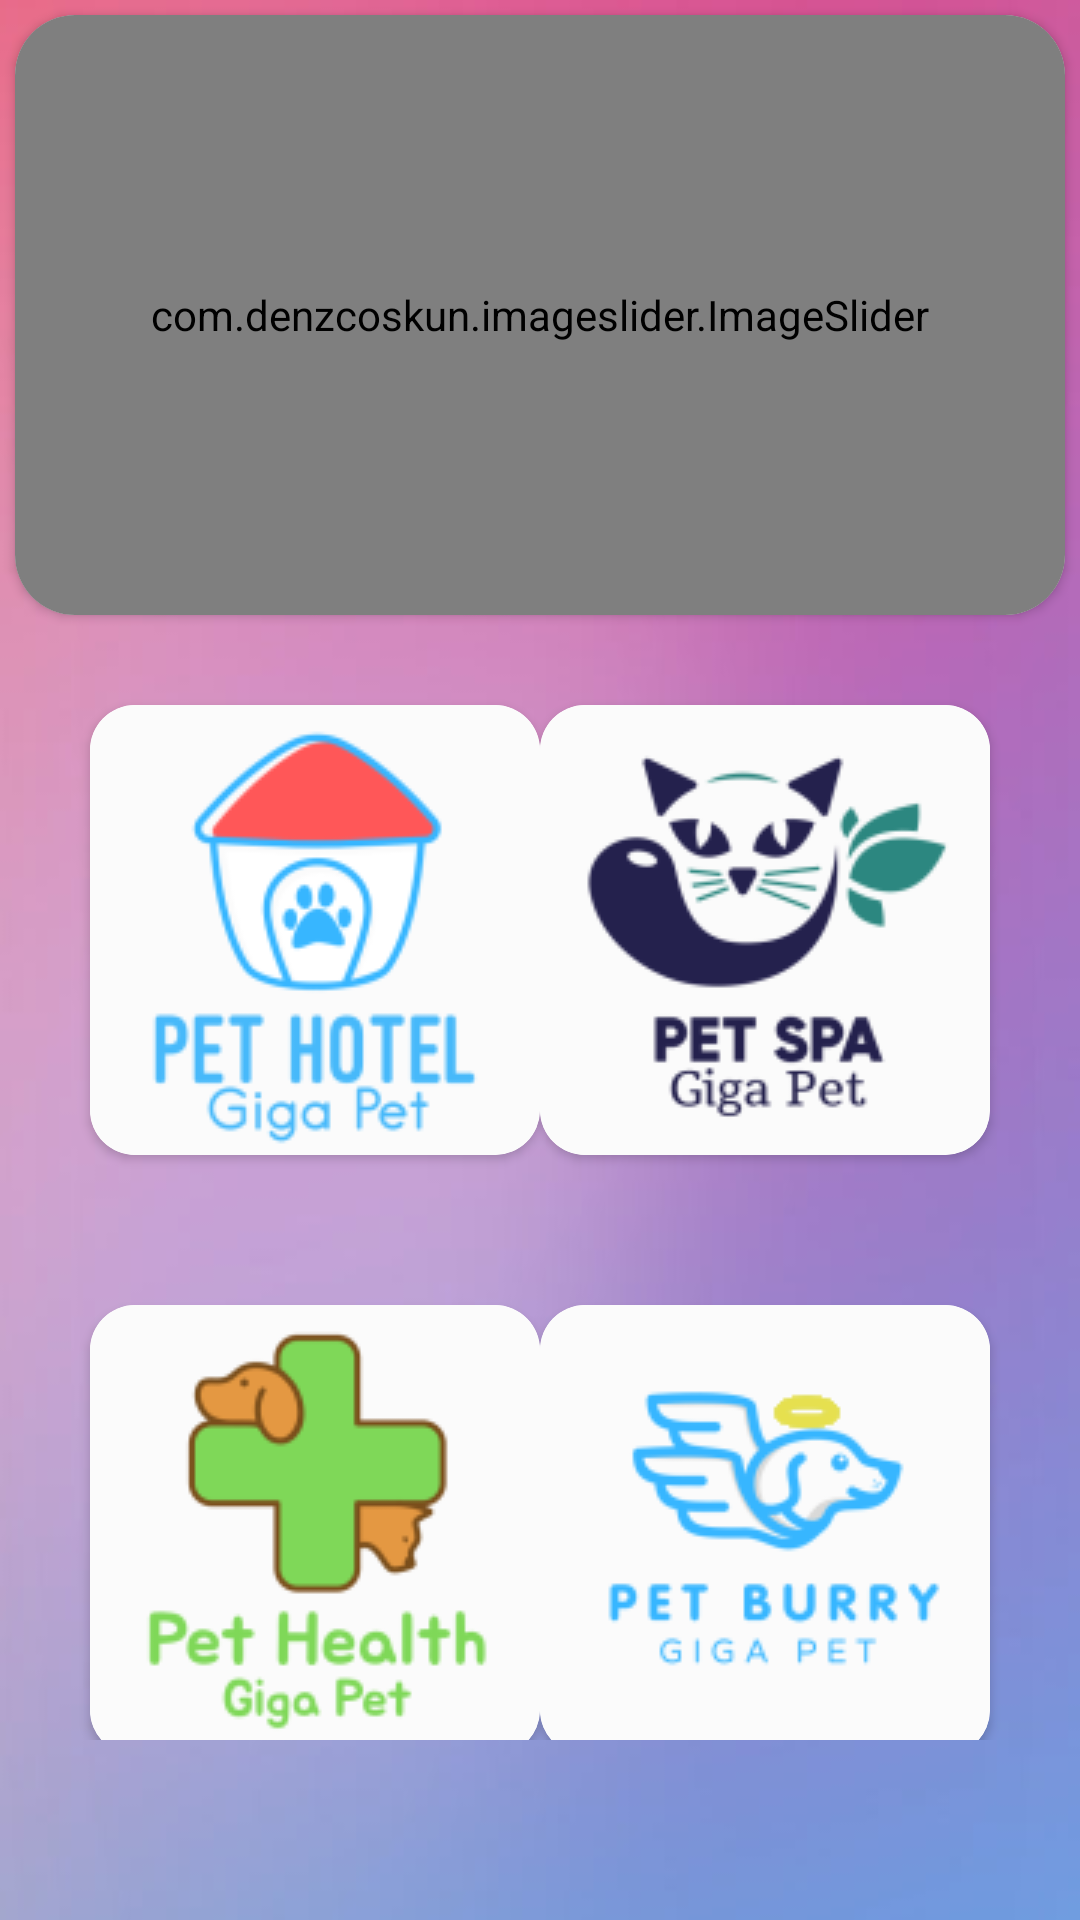

Android layout source for this screen:
<!-- AndroidManifest.xml: application theme Theme.ProjectPetCare -->
<!-- res/layout/fragment_home.xml -->
<?xml version="1.0" encoding="utf-8"?>
<androidx.drawerlayout.widget.DrawerLayout
    xmlns:android="http://schemas.android.com/apk/res/android"
    xmlns:app="http://schemas.android.com/apk/res-auto"
    xmlns:tools="http://schemas.android.com/tools"
    android:layout_width="match_parent"
    android:layout_height="match_parent"
    android:id="@+id/drawerLayout"
    android:background="@drawable/wallpaper"
    tools:context=".activities.MainActivity">

    <androidx.constraintlayout.widget.ConstraintLayout
        android:layout_width="match_parent"
        android:layout_height="match_parent">

        <androidx.constraintlayout.widget.ConstraintLayout
            android:layout_width="match_parent"
            android:layout_height="match_parent"
            android:paddingBottom="60dp"
            app:layout_constraintBottom_toBottomOf="parent"
            app:layout_constraintEnd_toEndOf="parent"
            app:layout_constraintStart_toStartOf="parent"
            app:layout_constraintTop_toTopOf="parent"
            app:layout_constraintVertical_bias="0.14">

            <androidx.constraintlayout.widget.ConstraintLayout
                android:layout_width="match_parent"
                android:layout_height="match_parent"
                app:layout_constraintBottom_toBottomOf="parent"
                app:layout_constraintEnd_toEndOf="parent"
                app:layout_constraintHorizontal_bias="0.0"
                app:layout_constraintStart_toStartOf="parent"
                app:layout_constraintTop_toTopOf="parent"
                app:layout_constraintVertical_bias="0.666">

                <androidx.cardview.widget.CardView
                    android:id="@+id/cardView"
                    android:layout_width="match_parent"
                    android:layout_height="wrap_content"
                    android:layout_margin="5dp"
                    app:cardCornerRadius="20dp"
                    app:layout_constraintBottom_toBottomOf="parent"
                    app:layout_constraintEnd_toEndOf="parent"
                    app:layout_constraintStart_toStartOf="parent"
                    app:layout_constraintTop_toTopOf="parent"
                    app:layout_constraintVertical_bias="0.0">


                    <LinearLayout
                        android:layout_width="match_parent"
                        android:layout_height="wrap_content"
                        app:cardCornerRadius="20dp">

                        <com.denzcoskun.imageslider.ImageSlider
                            android:id="@+id/imageSlider"
                            android:layout_width="match_parent"
                            android:layout_height="200dp"
                            app:iss_auto_cycle="true"
                            app:iss_corner_radius="20"
                            app:iss_delay="1000"
                            app:iss_period="1000"
                            app:iss_title_background="@drawable/gradient" />
                    </LinearLayout>
                </androidx.cardview.widget.CardView>

                <androidx.cardview.widget.CardView
                    android:id="@+id/cardViewHotel"
                    android:layout_width="wrap_content"
                    android:layout_height="wrap_content"
                    android:layout_marginStart="30dp"
                    android:layout_marginTop="30dp"
                    app:cardCornerRadius="15dp"
                    android:background="#00000000"
                    app:layout_constraintBottom_toBottomOf="parent"
                    app:layout_constraintEnd_toEndOf="parent"
                    app:layout_constraintHorizontal_bias="0.0"
                    app:layout_constraintStart_toStartOf="parent"
                    app:layout_constraintTop_toBottomOf="@+id/cardView"
                    app:layout_constraintVertical_bias="0.0">

                    <ImageButton
                        android:id="@+id/petHotel_Btn"
                        android:layout_width="150dp"
                        android:layout_height="150dp"
                        android:src="@drawable/pet_hotel_img"
                        android:background="@drawable/bg_white_corner_16"
                         />
                </androidx.cardview.widget.CardView>

                <androidx.cardview.widget.CardView
                    android:id="@+id/cardViewSpa"
                    android:layout_width="wrap_content"
                    android:layout_height="wrap_content"
                    android:layout_marginTop="30dp"
                    android:layout_marginEnd="30dp"
                    app:cardCornerRadius="15dp"
                    app:layout_constraintBottom_toBottomOf="parent"
                    app:layout_constraintEnd_toEndOf="parent"
                    app:layout_constraintHorizontal_bias="1.0"
                    app:layout_constraintStart_toEndOf="@+id/cardViewHotel"
                    app:layout_constraintTop_toBottomOf="@+id/cardView"
                    app:layout_constraintVertical_bias="0.0">

                    <ImageButton
                        android:id="@+id/petSpa_Btn"
                        android:layout_width="150dp"
                        android:layout_height="150dp"
                        android:src="@drawable/pet_spa_img" />
                </androidx.cardview.widget.CardView>

                <androidx.cardview.widget.CardView
                    android:id="@+id/cardViewHealth"
                    android:layout_width="wrap_content"
                    android:layout_height="wrap_content"
                    android:layout_marginStart="30dp"
                    android:layout_marginTop="50dp"
                    app:cardCornerRadius="15dp"
                    app:layout_constraintBottom_toBottomOf="parent"
                    app:layout_constraintEnd_toEndOf="parent"
                    app:layout_constraintHorizontal_bias="0.0"
                    app:layout_constraintStart_toStartOf="parent"
                    app:layout_constraintTop_toBottomOf="@+id/cardViewHotel"
                    app:layout_constraintVertical_bias="0.0">

                    <ImageButton
                        android:id="@+id/petHealth_Btn"
                        android:layout_width="150dp"
                        android:layout_height="150dp"
                        android:src="@drawable/pet_health_img" />
                </androidx.cardview.widget.CardView>


                <androidx.cardview.widget.CardView
                    android:id="@+id/cardViewBurry"
                    android:layout_width="wrap_content"
                    android:layout_height="wrap_content"
                    android:layout_marginTop="50dp"
                    android:layout_marginEnd="30dp"
                    app:cardCornerRadius="15dp"
                    app:layout_constraintBottom_toBottomOf="parent"
                    app:layout_constraintEnd_toEndOf="parent"
                    app:layout_constraintHorizontal_bias="1.0"
                    app:layout_constraintStart_toEndOf="@+id/cardViewHealth"
                    app:layout_constraintTop_toBottomOf="@+id/cardViewSpa"
                    app:layout_constraintVertical_bias="0.0">

                    <ImageButton
                        android:id="@+id/petBurry_Btn"
                        android:layout_width="150dp"
                        android:layout_height="150dp"
                        android:src="@drawable/pet_burry_img" />
                </androidx.cardview.widget.CardView>


            </androidx.constraintlayout.widget.ConstraintLayout>

        </androidx.constraintlayout.widget.ConstraintLayout>


    </androidx.constraintlayout.widget.ConstraintLayout>
</androidx.drawerlayout.widget.DrawerLayout>
<!-- resources referenced by this layout -->
<resources>
  <!-- drawable pet_burry_img: png bitmap (drawable, 7840 bytes) -->
  <!-- drawable pet_health_img: png bitmap (drawable, 8216 bytes) -->
  <!-- drawable pet_hotel_img: png bitmap (drawable, 9237 bytes) -->
  <!-- drawable pet_spa_img: png bitmap (drawable, 10787 bytes) -->
  <!-- drawable wallpaper: jpg bitmap (drawable, 8562 bytes) -->
  <style name="Theme.ProjectPetCare" parent="Theme.MaterialComponents.DayNight.NoActionBar">
          
          <item name="colorPrimary">@color/purple_500</item>
          <item name="colorPrimaryVariant">@color/purple_700</item>
          <item name="colorOnPrimary">@color/white</item>
          
          <item name="colorSecondary">@color/teal_200</item>
          <item name="colorSecondaryVariant">@color/teal_700</item>
          <item name="colorOnSecondary">@color/black</item>
          
          <item name="android:statusBarColor" tools:targetApi="l">?attr/colorPrimaryVariant</item>
          
      </style>
  <color name="purple_500">#FF6200EE</color>
  <color name="purple_700">#FF3700B3</color>
  <color name="white">#FFFFFFFF</color>
  <color name="teal_200">#FF03DAC5</color>
  <color name="teal_700">#FF018786</color>
  <color name="black">#FF000000</color>
</resources>
